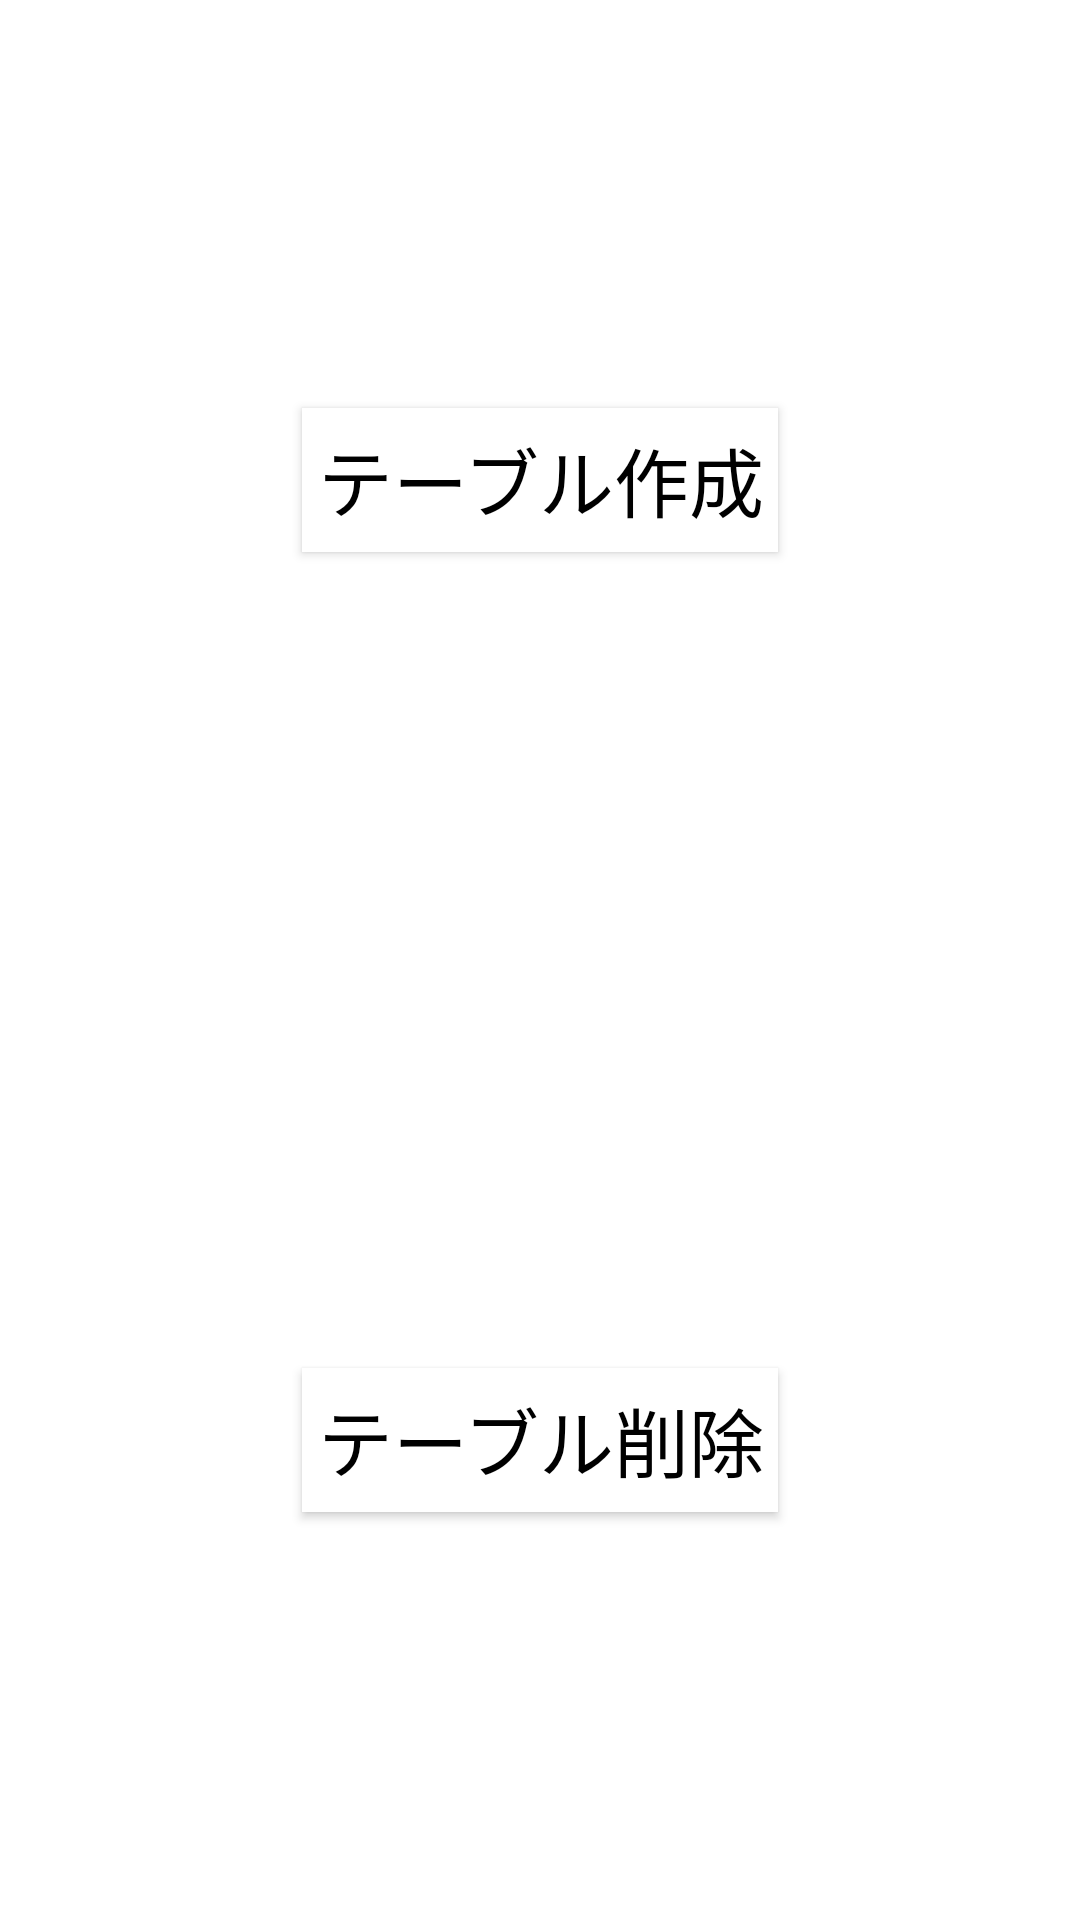

Here is an Android app screen rendered from its layout file. Give the layout XML and the strings, colors and styles it references.
<!-- AndroidManifest.xml: fallback theme Theme.MaterialComponents.DayNight.NoActionBar -->
<!-- res/layout/actv_db.xml -->
<?xml version="1.0" encoding="utf-8"?>
<LinearLayout xmlns:android="http://schemas.android.com/apk/res/android"
    android:layout_width="match_parent"
    android:layout_height="match_parent"
    android:orientation="vertical" >

    <LinearLayout
        android:layout_width="match_parent"
        android:layout_height="wrap_content" 
        
        android:gravity="center_vertical|center_horizontal"
        
        android:layout_weight="1"
        
        >

        <Button
            android:id="@+id/db_manager_btn_create_table"
            
            android:layout_width="wrap_content"
            android:layout_height="wrap_content"
            
            android:text="@string/db_manager_btn_create_table"
            android:textSize="25dp"
            android:textColor="@color/black"
            android:background="@color/white"
            
            android:paddingLeft="5dp"
            android:paddingRight="5dp"
            android:paddingTop="3dp"
            android:paddingBottom="3dp"
            />

    </LinearLayout>

    <LinearLayout
        android:layout_width="match_parent"
        android:layout_height="wrap_content" 
        
        android:gravity="center_vertical|center_horizontal"
        
        android:layout_weight="1"
        >

        <Button
            android:id="@+id/db_manager_btn_drop_table"
            android:layout_width="wrap_content"
            android:layout_height="wrap_content"
            
            android:text="@string/db_manager_btn_drop_table"
            android:textSize="25dp"
             android:textColor="@color/black"
             android:background="@color/white"
            
            android:paddingLeft="5dp"
            android:paddingRight="5dp"
            android:paddingTop="3dp"
            android:paddingBottom="3dp"
            />

    </LinearLayout>

</LinearLayout>
<!-- resources referenced by this layout -->
<resources>
  <color name="black">#000000</color>
  <color name="white">#ffffff</color>
  <string name="db_manager_btn_create_table">テーブル作成</string>
  <string name="db_manager_btn_drop_table">テーブル削除</string>
</resources>
